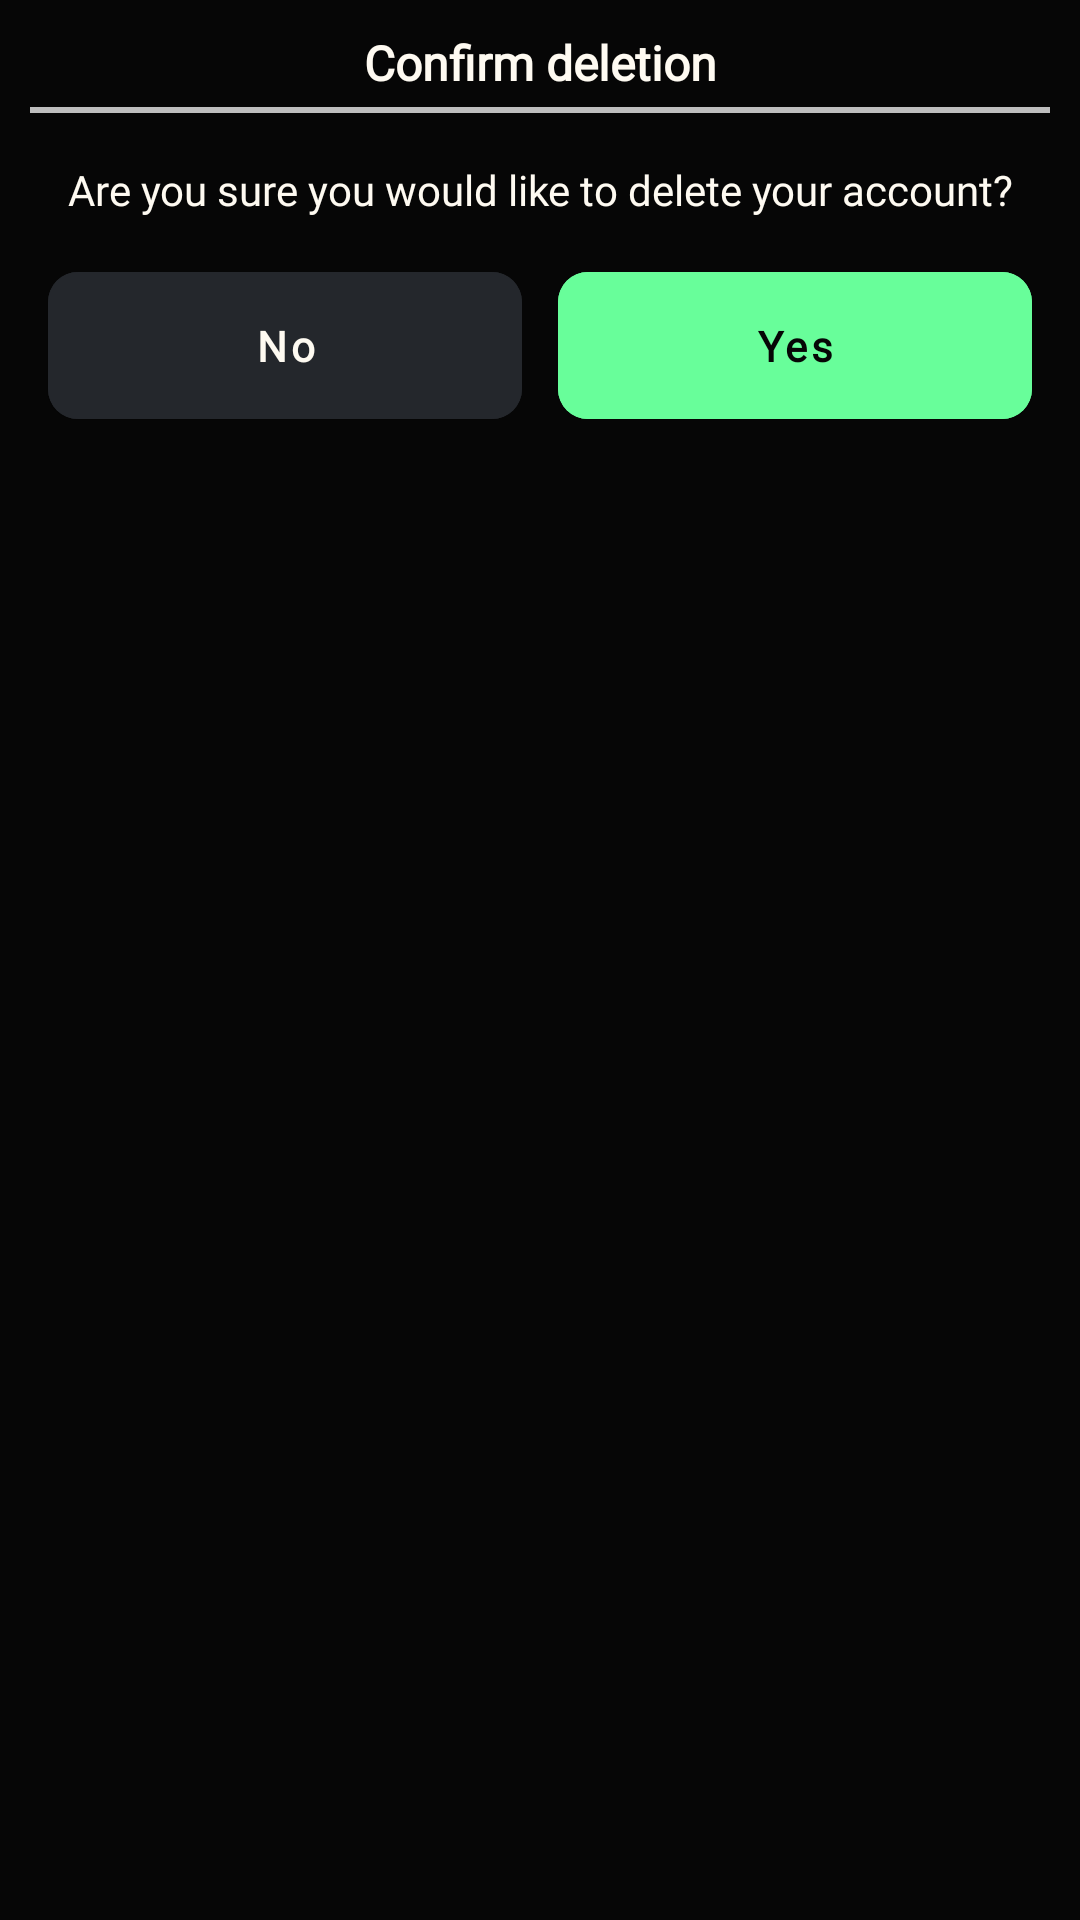

The Android layout XML behind this screen, and the referenced resources:
<!-- AndroidManifest.xml: application theme Theme.Socialize -->
<!-- res/layout/delete_user_dialog.xml -->
<?xml version="1.0" encoding="utf-8"?>
<androidx.constraintlayout.widget.ConstraintLayout xmlns:android="http://schemas.android.com/apk/res/android"
    xmlns:app="http://schemas.android.com/apk/res-auto"
    xmlns:tools="http://schemas.android.com/tools"
    android:layout_width="match_parent"
    android:layout_height="match_parent"
    android:background="@color/black"
    android:padding="10dp">

    <TextView
        android:id="@+id/tvDialogTitle"
        android:layout_width="match_parent"
        android:layout_height="wrap_content"
        android:fontFamily="@font/font2"
        android:text="@string/confirm_deletion"
        android:textAlignment="center"
        android:textAllCaps="false"
        android:textColor="@color/white"
        android:textSize="16sp"
        android:textStyle="bold"
        app:layout_constraintEnd_toEndOf="parent"
        app:layout_constraintStart_toStartOf="parent"
        app:layout_constraintTop_toTopOf="parent" />

    <com.google.android.material.divider.MaterialDivider
        android:id="@+id/div"
        android:layout_width="match_parent"
        android:layout_height="wrap_content"
        android:layout_marginTop="4dp"
        app:dividerColor="@color/hintColor"
        app:dividerThickness="2dp"
        app:layout_constraintEnd_toEndOf="parent"
        app:layout_constraintStart_toStartOf="parent"
        app:layout_constraintTop_toBottomOf="@id/tvDialogTitle" />


    <TextView
        android:id="@+id/tvConfirmText"
        android:layout_width="match_parent"
        android:layout_height="wrap_content"
        android:layout_marginTop="16dp"
        android:fontFamily="@font/font2"
        android:text="@string/confirm_text2"
        android:textAlignment="center"
        android:textColor="@color/white"
        android:textSize="14sp"
        app:layout_constraintEnd_toEndOf="parent"
        app:layout_constraintStart_toStartOf="parent"
        app:layout_constraintTop_toBottomOf="@id/div" />

    <com.google.android.material.button.MaterialButton
        android:id="@+id/btnYes"
        android:layout_width="0dp"
        android:layout_height="wrap_content"
        android:layout_marginTop="12dp"
        android:backgroundTint="@color/buttonColor"
        android:padding="15dp"
        android:text="@string/yes"
        android:textAllCaps="false"
        android:fontFamily="@font/font2"
        android:textColor="@color/black"
        android:textStyle="bold"
        app:cornerRadius="10dp"
        android:layout_marginStart="6dp"
        android:layout_marginEnd="6dp"
        app:layout_constraintEnd_toEndOf="parent"
        app:layout_constraintHorizontal_bias="0.5"
        app:layout_constraintStart_toEndOf="@+id/btnNo"
        app:layout_constraintTop_toBottomOf="@id/tvConfirmText" />

    <com.google.android.material.button.MaterialButton
        android:id="@+id/btnNo"
        android:layout_width="0dp"
        android:layout_height="wrap_content"
        android:backgroundTint="@color/matteBlack"
        android:padding="15dp"
        android:text="@string/no"
        android:textAllCaps="false"
        android:textColor="@color/white"
        android:textStyle="bold"
        android:fontFamily="@font/font2"
        app:cornerRadius="10dp"
        android:layout_marginStart="6dp"
        android:layout_marginEnd="6dp"
        app:layout_constraintBottom_toBottomOf="@+id/btnYes"
        app:layout_constraintEnd_toStartOf="@+id/btnYes"
        app:layout_constraintHorizontal_bias="0.5"
        app:layout_constraintStart_toStartOf="parent"
        app:layout_constraintTop_toTopOf="@+id/btnYes"
        app:layout_constraintVertical_bias="1.0" />


</androidx.constraintlayout.widget.ConstraintLayout>
<!-- resources referenced by this layout -->
<resources>
  <color name="black">#060606</color>
  <color name="buttonColor">#68FE9A</color>
  <color name="hintColor">#BDBDBD</color>
  <color name="matteBlack">#24272C</color>
  <color name="white">#FEFAF1</color>
  <string name="confirm_deletion">Confirm deletion</string>
  <string name="confirm_text2">Are you sure you would like to delete your account?</string>
  <string name="no">No</string>
  <string name="yes">Yes</string>
  <style name="Theme.Socialize" parent="Theme.MaterialComponents.DayNight.DarkActionBar">
          
          <item name="colorPrimary">@color/purple_500</item>
          <item name="colorPrimaryVariant">@color/purple_700</item>
          <item name="colorOnPrimary">@color/white</item>
          
          <item name="colorSecondary">@color/teal_200</item>
          <item name="colorSecondaryVariant">@color/teal_700</item>
          <item name="colorOnSecondary">@color/black</item>
          
          <item name="android:statusBarColor">@color/white</item>
          
          <item name="android:windowLightStatusBar">true</item>
      </style>
  <color name="purple_500">#FF6200EE</color>
  <color name="purple_700">#FF3700B3</color>
  <color name="teal_200">#FF03DAC5</color>
  <color name="teal_700">#FF018786</color>
</resources>
